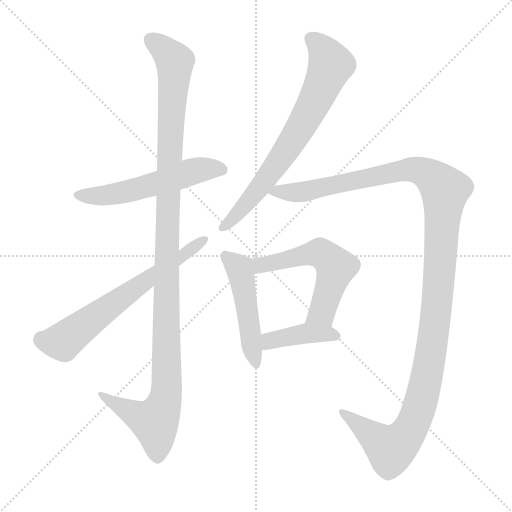
t = 0.00 s
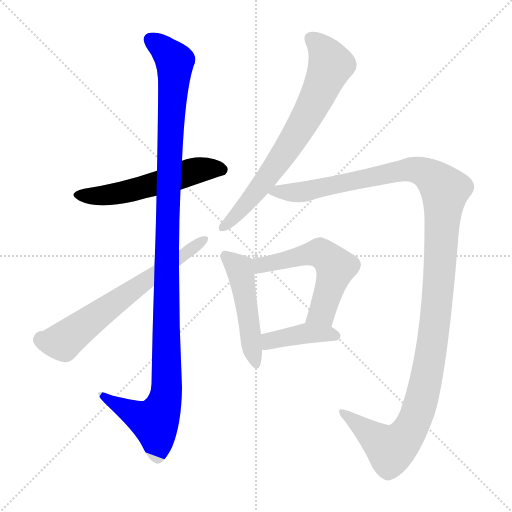
t = 1.49 s
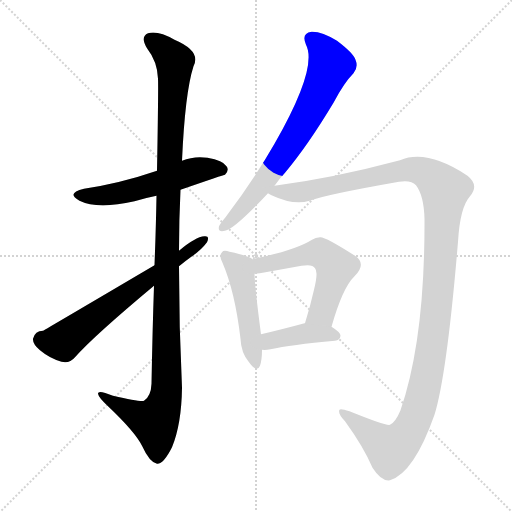
t = 2.98 s
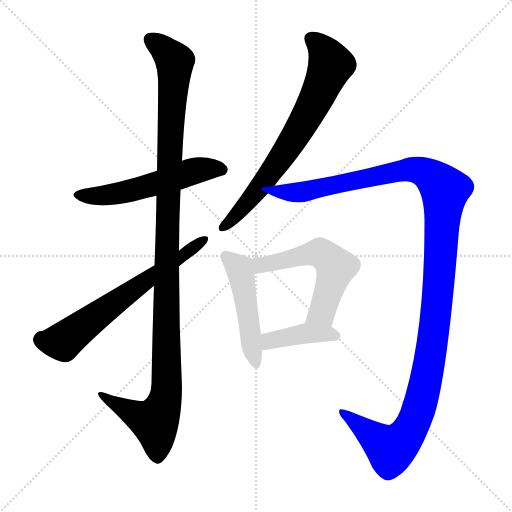
t = 4.47 s
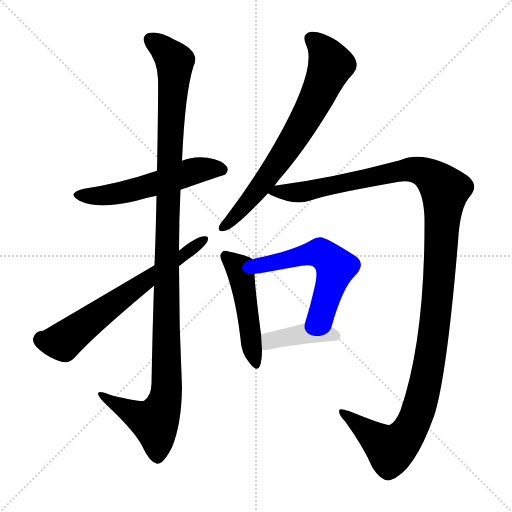
t = 5.96 s
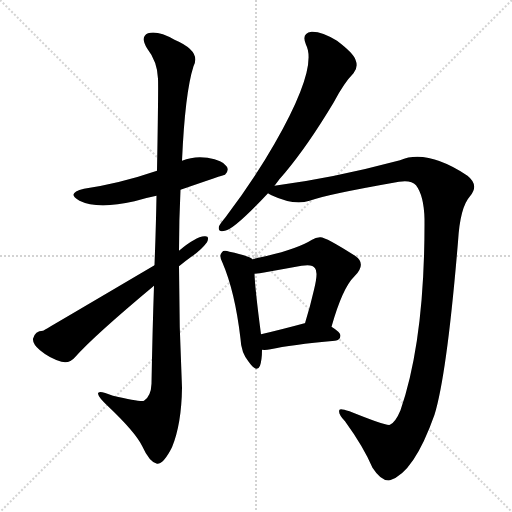
t = 7.45 s

The animated SVG that drew these frames (rendered in a browser with its animation timeline set to each time). Animation: 8 CSS @keyframes rules; one cycle of 7.45 s.

<svg version="1.1" viewBox="0 0 1024 1024" xmlns="http://www.w3.org/2000/svg">
  <g stroke="lightgray" stroke-dasharray="1,1" stroke-width="1" transform="scale(4, 4)">
    <line x1="0" y1="0" x2="256" y2="256"></line>
    <line x1="256" y1="0" x2="0" y2="256"></line>
    <line x1="128" y1="0" x2="128" y2="256"></line>
    <line x1="0" y1="128" x2="256" y2="128"></line>
  </g>
<g transform="scale(1, -1) translate(0, -900)">
   <style type="text/css">
    @keyframes keyframes0 {
      from {
       stroke: blue;
       stroke-dashoffset: 550;
       stroke-width: 128;
       }
       64% {
       animation-timing-function: step-end;
       stroke: blue;
       stroke-dashoffset: 0;
       stroke-width: 128;
       }
       to {
       stroke: black;
       stroke-width: 1024;
       }
       }
       #make-me-a-hanzi-animation-0 {
         animation: keyframes0 0.697591s both;
         animation-delay: 0.000000s;
         animation-timing-function: linear;
       }
    @keyframes keyframes1 {
      from {
       stroke: blue;
       stroke-dashoffset: 1168;
       stroke-width: 128;
       }
       79% {
       animation-timing-function: step-end;
       stroke: blue;
       stroke-dashoffset: 0;
       stroke-width: 128;
       }
       to {
       stroke: black;
       stroke-width: 1024;
       }
       }
       #make-me-a-hanzi-animation-1 {
         animation: keyframes1 1.200521s both;
         animation-delay: 0.697591s;
         animation-timing-function: linear;
       }
    @keyframes keyframes2 {
      from {
       stroke: blue;
       stroke-dashoffset: 646;
       stroke-width: 128;
       }
       68% {
       animation-timing-function: step-end;
       stroke: blue;
       stroke-dashoffset: 0;
       stroke-width: 128;
       }
       to {
       stroke: black;
       stroke-width: 1024;
       }
       }
       #make-me-a-hanzi-animation-2 {
         animation: keyframes2 0.775716s both;
         animation-delay: 1.898112s;
         animation-timing-function: linear;
       }
    @keyframes keyframes3 {
      from {
       stroke: blue;
       stroke-dashoffset: 711;
       stroke-width: 128;
       }
       70% {
       animation-timing-function: step-end;
       stroke: blue;
       stroke-dashoffset: 0;
       stroke-width: 128;
       }
       to {
       stroke: black;
       stroke-width: 1024;
       }
       }
       #make-me-a-hanzi-animation-3 {
         animation: keyframes3 0.828613s both;
         animation-delay: 2.673828s;
         animation-timing-function: linear;
       }
    @keyframes keyframes4 {
      from {
       stroke: blue;
       stroke-dashoffset: 1288;
       stroke-width: 128;
       }
       81% {
       animation-timing-function: step-end;
       stroke: blue;
       stroke-dashoffset: 0;
       stroke-width: 128;
       }
       to {
       stroke: black;
       stroke-width: 1024;
       }
       }
       #make-me-a-hanzi-animation-4 {
         animation: keyframes4 1.298177s both;
         animation-delay: 3.502441s;
         animation-timing-function: linear;
       }
    @keyframes keyframes5 {
      from {
       stroke: blue;
       stroke-dashoffset: 484;
       stroke-width: 128;
       }
       61% {
       animation-timing-function: step-end;
       stroke: blue;
       stroke-dashoffset: 0;
       stroke-width: 128;
       }
       to {
       stroke: black;
       stroke-width: 1024;
       }
       }
       #make-me-a-hanzi-animation-5 {
         animation: keyframes5 0.643880s both;
         animation-delay: 4.800618s;
         animation-timing-function: linear;
       }
    @keyframes keyframes6 {
      from {
       stroke: blue;
       stroke-dashoffset: 557;
       stroke-width: 128;
       }
       64% {
       animation-timing-function: step-end;
       stroke: blue;
       stroke-dashoffset: 0;
       stroke-width: 128;
       }
       to {
       stroke: black;
       stroke-width: 1024;
       }
       }
       #make-me-a-hanzi-animation-6 {
         animation: keyframes6 0.703288s both;
         animation-delay: 5.444499s;
         animation-timing-function: linear;
       }
    @keyframes keyframes7 {
      from {
       stroke: blue;
       stroke-dashoffset: 404;
       stroke-width: 128;
       }
       57% {
       animation-timing-function: step-end;
       stroke: blue;
       stroke-dashoffset: 0;
       stroke-width: 128;
       }
       to {
       stroke: black;
       stroke-width: 1024;
       }
       }
       #make-me-a-hanzi-animation-7 {
         animation: keyframes7 0.578776s both;
         animation-delay: 6.147786s;
         animation-timing-function: linear;
       }
</style>
<path d="M 361.0 520.5 Q 448.0 550.5 450.0 550.5 Q 459.0 559.5 453.0 567.5 Q 446.0 579.5 415.0 584.5 Q 388.0 588.5 364.0 578.5 L 314.0 558.5 Q 241.0 533.5 168.0 522.5 Q 131.0 513.5 159.0 498.5 Q 195.0 480.5 269.0 497.5 Q 288.0 503.5 313.0 508.5 L 361.0 520.5 Z" fill="lightgray"></path> 
<path d="M 308.0 328.5 Q 305.0 241.5 303.0 132.5 Q 302.0 107.5 288.0 98.5 Q 282.0 95.5 226.0 108.5 Q 195.0 121.5 196.0 112.5 Q 197.0 105.5 215.0 88.5 Q 270.0 36.5 284.0 8.5 Q 299.0 -24.5 314.0 -27.5 Q 327.0 -28.5 344.0 5.5 Q 363.0 51.5 364.0 124.5 Q 358.0 245.5 358.0 367.5 L 358.0 398.5 Q 358.0 459.5 361.0 520.5 L 364.0 578.5 Q 370.0 714.5 387.0 767.5 Q 403.0 797.5 349.0 820.5 Q 316.0 839.5 296.0 833.5 Q 280.0 826.5 294.0 803.5 Q 315.0 776.5 316.0 742.5 Q 317.0 723.5 314.0 558.5 L 313.0 508.5 Q 312.0 447.5 309.0 369.5 L 308.0 328.5 Z" fill="lightgray"></path> 
<path d="M 358.0 367.5 Q 370.0 377.5 384.0 387.5 Q 403.0 400.5 414.0 415.5 Q 420.0 428.5 409.0 427.5 Q 391.0 426.5 358.0 398.5 L 309.0 369.5 Q 90.0 240.5 86.0 238.5 Q 70.0 238.5 66.0 222.5 Q 65.0 212.5 80.0 199.5 Q 99.0 183.5 123.0 176.5 Q 139.0 172.5 150.0 185.5 Q 187.0 227.5 308.0 328.5 L 358.0 367.5 Z" fill="lightgray"></path> 
<path d="M 549.0 528.5 Q 558.0 541.5 570.0 554.5 Q 616.0 609.5 667.0 694.5 Q 688.0 734.5 707.0 753.5 Q 717.0 765.5 711.0 780.5 Q 707.0 793.5 674.0 818.5 Q 643.0 837.5 623.0 836.5 Q 602.0 833.5 612.0 810.5 Q 636.0 764.5 549.0 612.5 Q 509.0 542.5 451.0 465.5 Q 441.0 453.5 438.0 447.5 Q 435.0 434.5 450.0 438.5 Q 469.0 441.5 536.0 513.5 L 549.0 528.5 Z" fill="lightgray"></path> 
<path d="M 536.0 513.5 Q 537.0 512.5 543.0 509.5 Q 588.0 488.5 619.0 498.5 Q 650.0 510.5 798.0 536.5 Q 822.0 540.5 832.0 529.5 Q 848.0 508.5 849.0 461.5 Q 850.0 221.5 801.0 79.5 Q 791.0 55.5 780.0 50.5 Q 773.0 47.5 699.0 77.5 Q 681.0 83.5 679.0 80.5 Q 675.0 73.5 690.0 57.5 Q 727.0 6.5 745.0 -35.5 Q 763.0 -63.5 780.0 -60.5 Q 828.0 -45.5 869.0 70.5 Q 894.0 151.5 916.0 416.5 Q 920.0 485.5 940.0 507.5 Q 959.0 529.5 935.0 548.5 Q 854.0 602.5 800.0 579.5 Q 665.0 543.5 549.0 528.5 C 519.0 524.5 513.0 523.5 536.0 513.5 Z" fill="lightgray"></path> 
<path d="M 504.0 381.5 L 504.0 382.5 Q 494.0 389.5 459.0 396.5 Q 447.0 400.5 444.0 395.5 Q 437.0 389.5 445.0 374.5 Q 470.0 316.5 481.0 222.5 Q 482.0 194.5 498.0 175.5 Q 514.0 153.5 520.0 168.5 Q 524.0 180.5 524.0 200.5 L 522.0 231.5 Q 510.0 322.5 509.0 352.5 L 504.0 381.5 Z" fill="lightgray"></path> 
<path d="M 663.0 246.5 Q 685.0 324.5 709.0 347.5 Q 734.0 372.5 710.0 388.5 Q 649.0 427.5 640.0 425.5 Q 631.0 425.5 624.0 420.5 Q 591.0 399.5 504.0 381.5 C 475.0 375.5 479.0 348.5 509.0 352.5 Q 519.0 353.5 531.0 355.5 Q 570.0 362.5 603.0 368.5 Q 625.0 372.5 630.0 363.5 Q 637.0 356.5 628.0 320.5 Q 621.0 289.5 610.0 253.5 C 601.0 224.5 655.0 217.5 663.0 246.5 Z" fill="lightgray"></path> 
<path d="M 524.0 200.5 Q 531.0 199.5 541.0 201.5 Q 581.0 210.5 670.0 218.5 Q 680.0 219.5 681.0 228.5 Q 681.0 235.5 663.0 246.5 L 610.0 253.5 L 609.0 253.5 Q 561.0 240.5 522.0 231.5 C 493.0 224.5 494.0 202.5 524.0 200.5 Z" fill="lightgray"></path> 
      <clipPath id="make-me-a-hanzi-clip-0">
      <path d="M 361.0 520.5 Q 448.0 550.5 450.0 550.5 Q 459.0 559.5 453.0 567.5 Q 446.0 579.5 415.0 584.5 Q 388.0 588.5 364.0 578.5 L 314.0 558.5 Q 241.0 533.5 168.0 522.5 Q 131.0 513.5 159.0 498.5 Q 195.0 480.5 269.0 497.5 Q 288.0 503.5 313.0 508.5 L 361.0 520.5 Z" fill="lightgray"></path>
      </clipPath>
      <path clip-path="url(#make-me-a-hanzi-clip-0)" d="M 160.0 511.5 L 220.0 509.5 L 396.0 559.5 L 433.0 563.5 L 446.0 558.5 " fill="none" id="make-me-a-hanzi-animation-0" stroke-dasharray="422 844" stroke-linecap="round"></path>

      <clipPath id="make-me-a-hanzi-clip-1">
      <path d="M 308.0 328.5 Q 305.0 241.5 303.0 132.5 Q 302.0 107.5 288.0 98.5 Q 282.0 95.5 226.0 108.5 Q 195.0 121.5 196.0 112.5 Q 197.0 105.5 215.0 88.5 Q 270.0 36.5 284.0 8.5 Q 299.0 -24.5 314.0 -27.5 Q 327.0 -28.5 344.0 5.5 Q 363.0 51.5 364.0 124.5 Q 358.0 245.5 358.0 367.5 L 358.0 398.5 Q 358.0 459.5 361.0 520.5 L 364.0 578.5 Q 370.0 714.5 387.0 767.5 Q 403.0 797.5 349.0 820.5 Q 316.0 839.5 296.0 833.5 Q 280.0 826.5 294.0 803.5 Q 315.0 776.5 316.0 742.5 Q 317.0 723.5 314.0 558.5 L 313.0 508.5 Q 312.0 447.5 309.0 369.5 L 308.0 328.5 Z" fill="lightgray"></path>
      </clipPath>
      <path clip-path="url(#make-me-a-hanzi-clip-1)" d="M 303.0 818.5 L 350.0 777.5 L 337.0 571.5 L 333.0 116.5 L 326.0 85.5 L 310.0 56.5 L 272.0 70.5 L 215.0 101.5 L 213.0 108.5 L 202.0 109.5 " fill="none" id="make-me-a-hanzi-animation-1" stroke-dasharray="1040 2080" stroke-linecap="round"></path>

      <clipPath id="make-me-a-hanzi-clip-2">
      <path d="M 358.0 367.5 Q 370.0 377.5 384.0 387.5 Q 403.0 400.5 414.0 415.5 Q 420.0 428.5 409.0 427.5 Q 391.0 426.5 358.0 398.5 L 309.0 369.5 Q 90.0 240.5 86.0 238.5 Q 70.0 238.5 66.0 222.5 Q 65.0 212.5 80.0 199.5 Q 99.0 183.5 123.0 176.5 Q 139.0 172.5 150.0 185.5 Q 187.0 227.5 308.0 328.5 L 358.0 367.5 Z" fill="lightgray"></path>
      </clipPath>
      <path clip-path="url(#make-me-a-hanzi-clip-2)" d="M 82.0 221.5 L 126.0 216.5 L 406.0 419.5 " fill="none" id="make-me-a-hanzi-animation-2" stroke-dasharray="518 1036" stroke-linecap="round"></path>

      <clipPath id="make-me-a-hanzi-clip-3">
      <path d="M 549.0 528.5 Q 558.0 541.5 570.0 554.5 Q 616.0 609.5 667.0 694.5 Q 688.0 734.5 707.0 753.5 Q 717.0 765.5 711.0 780.5 Q 707.0 793.5 674.0 818.5 Q 643.0 837.5 623.0 836.5 Q 602.0 833.5 612.0 810.5 Q 636.0 764.5 549.0 612.5 Q 509.0 542.5 451.0 465.5 Q 441.0 453.5 438.0 447.5 Q 435.0 434.5 450.0 438.5 Q 469.0 441.5 536.0 513.5 L 549.0 528.5 Z" fill="lightgray"></path>
      </clipPath>
      <path clip-path="url(#make-me-a-hanzi-clip-3)" d="M 623.0 821.5 L 643.0 803.5 L 661.0 767.5 L 633.0 704.5 L 571.0 596.5 L 515.0 517.5 L 447.0 447.5 " fill="none" id="make-me-a-hanzi-animation-3" stroke-dasharray="583 1166" stroke-linecap="round"></path>

      <clipPath id="make-me-a-hanzi-clip-4">
      <path d="M 536.0 513.5 Q 537.0 512.5 543.0 509.5 Q 588.0 488.5 619.0 498.5 Q 650.0 510.5 798.0 536.5 Q 822.0 540.5 832.0 529.5 Q 848.0 508.5 849.0 461.5 Q 850.0 221.5 801.0 79.5 Q 791.0 55.5 780.0 50.5 Q 773.0 47.5 699.0 77.5 Q 681.0 83.5 679.0 80.5 Q 675.0 73.5 690.0 57.5 Q 727.0 6.5 745.0 -35.5 Q 763.0 -63.5 780.0 -60.5 Q 828.0 -45.5 869.0 70.5 Q 894.0 151.5 916.0 416.5 Q 920.0 485.5 940.0 507.5 Q 959.0 529.5 935.0 548.5 Q 854.0 602.5 800.0 579.5 Q 665.0 543.5 549.0 528.5 C 519.0 524.5 513.0 523.5 536.0 513.5 Z" fill="lightgray"></path>
      </clipPath>
      <path clip-path="url(#make-me-a-hanzi-clip-4)" d="M 542.0 515.5 L 608.0 516.5 L 813.0 560.5 L 854.0 552.5 L 890.0 519.5 L 877.0 318.5 L 862.0 194.5 L 845.0 108.5 L 826.0 50.5 L 806.0 20.5 L 782.0 1.5 L 683.0 76.5 " fill="none" id="make-me-a-hanzi-animation-4" stroke-dasharray="1160 2320" stroke-linecap="round"></path>

      <clipPath id="make-me-a-hanzi-clip-5">
      <path d="M 504.0 381.5 L 504.0 382.5 Q 494.0 389.5 459.0 396.5 Q 447.0 400.5 444.0 395.5 Q 437.0 389.5 445.0 374.5 Q 470.0 316.5 481.0 222.5 Q 482.0 194.5 498.0 175.5 Q 514.0 153.5 520.0 168.5 Q 524.0 180.5 524.0 200.5 L 522.0 231.5 Q 510.0 322.5 509.0 352.5 L 504.0 381.5 Z" fill="lightgray"></path>
      </clipPath>
      <path clip-path="url(#make-me-a-hanzi-clip-5)" d="M 452.0 387.5 L 479.0 363.5 L 510.0 174.5 " fill="none" id="make-me-a-hanzi-animation-5" stroke-dasharray="356 712" stroke-linecap="round"></path>

      <clipPath id="make-me-a-hanzi-clip-6">
      <path d="M 663.0 246.5 Q 685.0 324.5 709.0 347.5 Q 734.0 372.5 710.0 388.5 Q 649.0 427.5 640.0 425.5 Q 631.0 425.5 624.0 420.5 Q 591.0 399.5 504.0 381.5 C 475.0 375.5 479.0 348.5 509.0 352.5 Q 519.0 353.5 531.0 355.5 Q 570.0 362.5 603.0 368.5 Q 625.0 372.5 630.0 363.5 Q 637.0 356.5 628.0 320.5 Q 621.0 289.5 610.0 253.5 C 601.0 224.5 655.0 217.5 663.0 246.5 Z" fill="lightgray"></path>
      </clipPath>
      <path clip-path="url(#make-me-a-hanzi-clip-6)" d="M 513.0 360.5 L 523.0 369.5 L 633.0 394.5 L 662.0 378.5 L 672.0 365.5 L 648.0 285.5 L 644.0 275.5 L 617.0 259.5 " fill="none" id="make-me-a-hanzi-animation-6" stroke-dasharray="429 858" stroke-linecap="round"></path>

      <clipPath id="make-me-a-hanzi-clip-7">
      <path d="M 524.0 200.5 Q 531.0 199.5 541.0 201.5 Q 581.0 210.5 670.0 218.5 Q 680.0 219.5 681.0 228.5 Q 681.0 235.5 663.0 246.5 L 610.0 253.5 L 609.0 253.5 Q 561.0 240.5 522.0 231.5 C 493.0 224.5 494.0 202.5 524.0 200.5 Z" fill="lightgray"></path>
      </clipPath>
      <path clip-path="url(#make-me-a-hanzi-clip-7)" d="M 528.0 208.5 L 546.0 220.5 L 614.0 233.5 L 671.0 228.5 " fill="none" id="make-me-a-hanzi-animation-7" stroke-dasharray="276 552" stroke-linecap="round"></path>

</g>
</svg>
